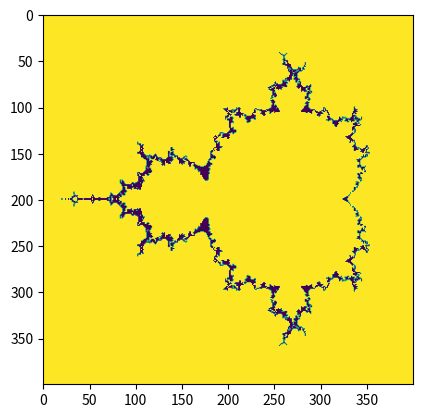

The matplotlib source for this figure:
import numpy as np
import matplotlib.pyplot as plt


def mandelbrot(h, w, maxit=20):
    """Returns an image of the Mandelbrot fractal of size (h,w)."""
    y, x = np.ogrid[-1.4:1.4:h * 1j, -2:0.8:w * 1j]
    c = x + y * 1j
    z = c

    divtime = maxit + np.zeros(z.shape, dtype=int)

    for i in range(maxit):
        z = z ** 2 + c

    diverge = z * np.conj(z) > 2 ** 2  # who is diverging
    div_now = diverge & (divtime == maxit)  # who is diverging now

    divtime[div_now] = i  # note when
    z[diverge] = 2  # avoid diverging too much

    return divtime

plt.imshow(mandelbrot(400,400))
plt.show()